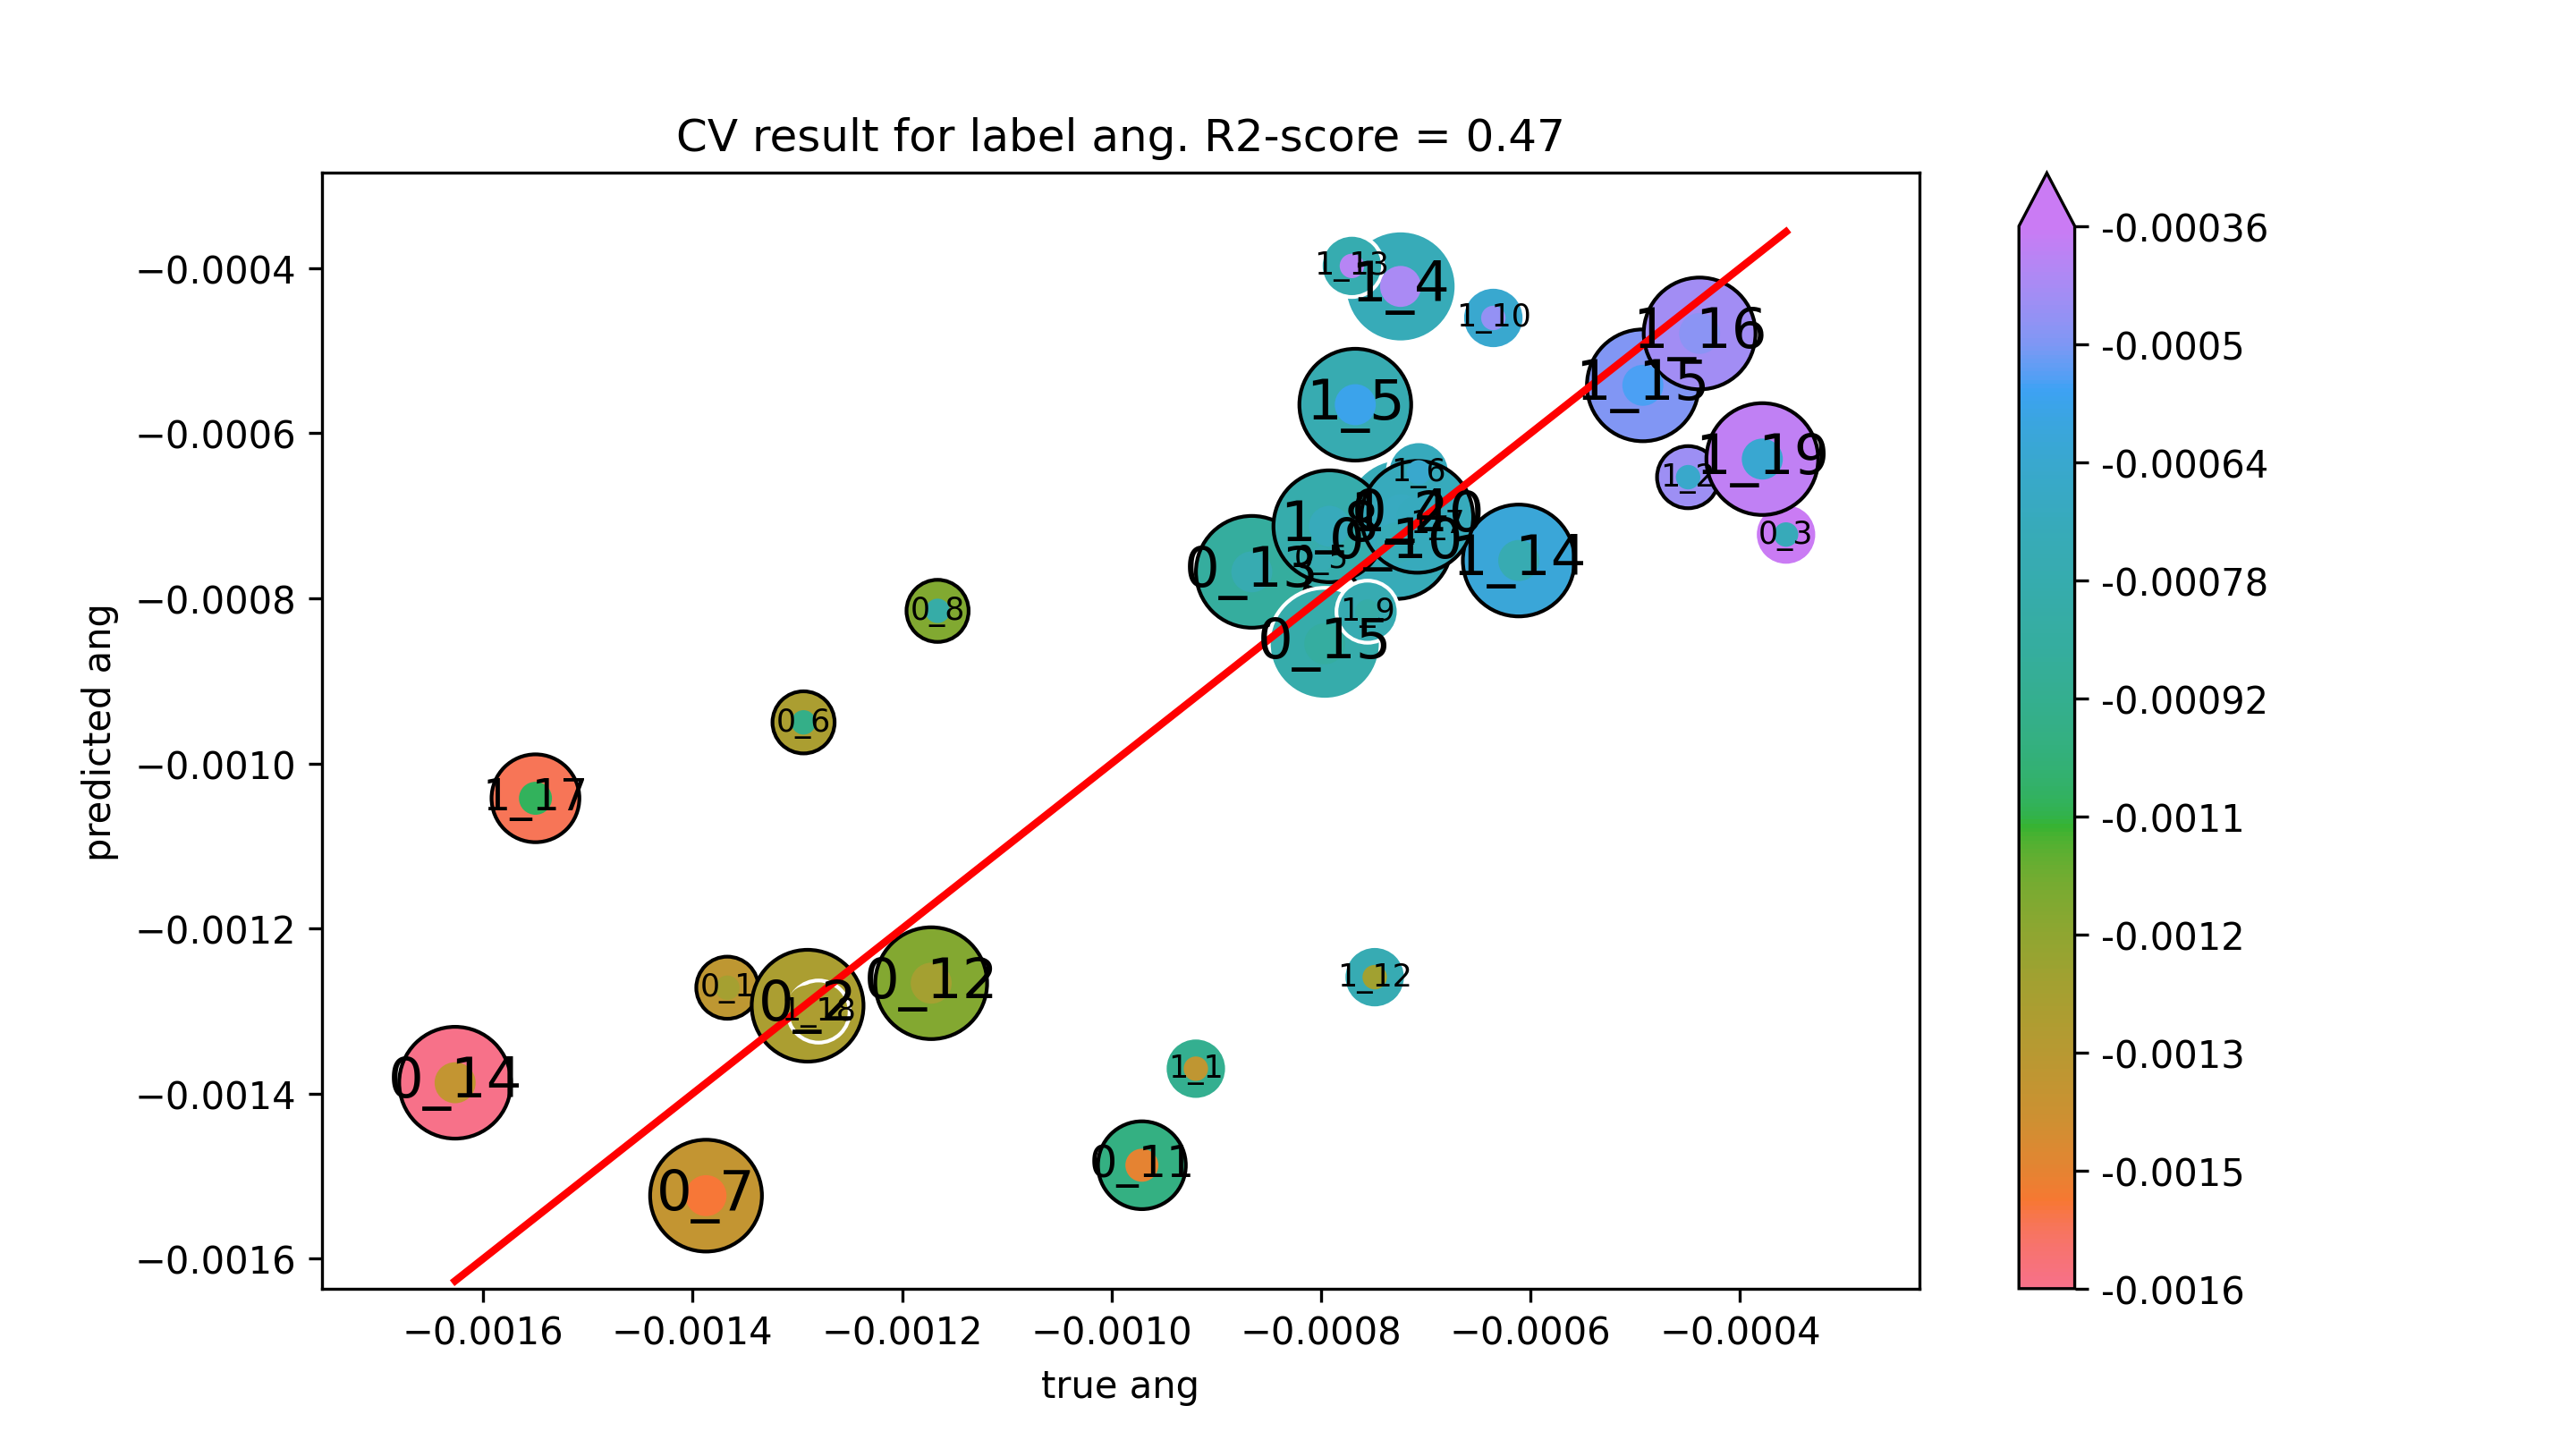

Values plotted in this chart, from the file beside it:
true ang, predicted ang
-0.001367, -0.001272
-0.00129, -0.001293
-0.0003561, -0.0007228
-0.0007236, -0.0006986
-0.0007996, -0.0007523
-0.001294, -0.0009503
-0.001387, -0.001524
-0.001166, -0.0008152
-0.0007283, -0.0007331
-0.0009711, -0.001487
-0.001172, -0.001266
-0.0008661, -0.0007679
-0.001627, -0.001387
-0.0007965, -0.000855
-0.0009196, -0.00137
-0.0004496, -0.0006533
-0.0007241, -0.0004222
-0.0007673, -0.0005655
-0.0007068, -0.0006474
-0.000689, -0.0007106
-0.0007921, -0.0007127
-0.0007557, -0.0008162
-0.0006356, -0.0004604
-0.0007488, -0.001259
-0.0007706, -0.0003974
-0.0006113, -0.0007542
-0.0004928, -0.000542
-0.0004386, -0.0004792
-0.00155, -0.001042
-0.00128, -0.001301
-0.0003788, -0.0006313
-0.0007082, -0.0007013
